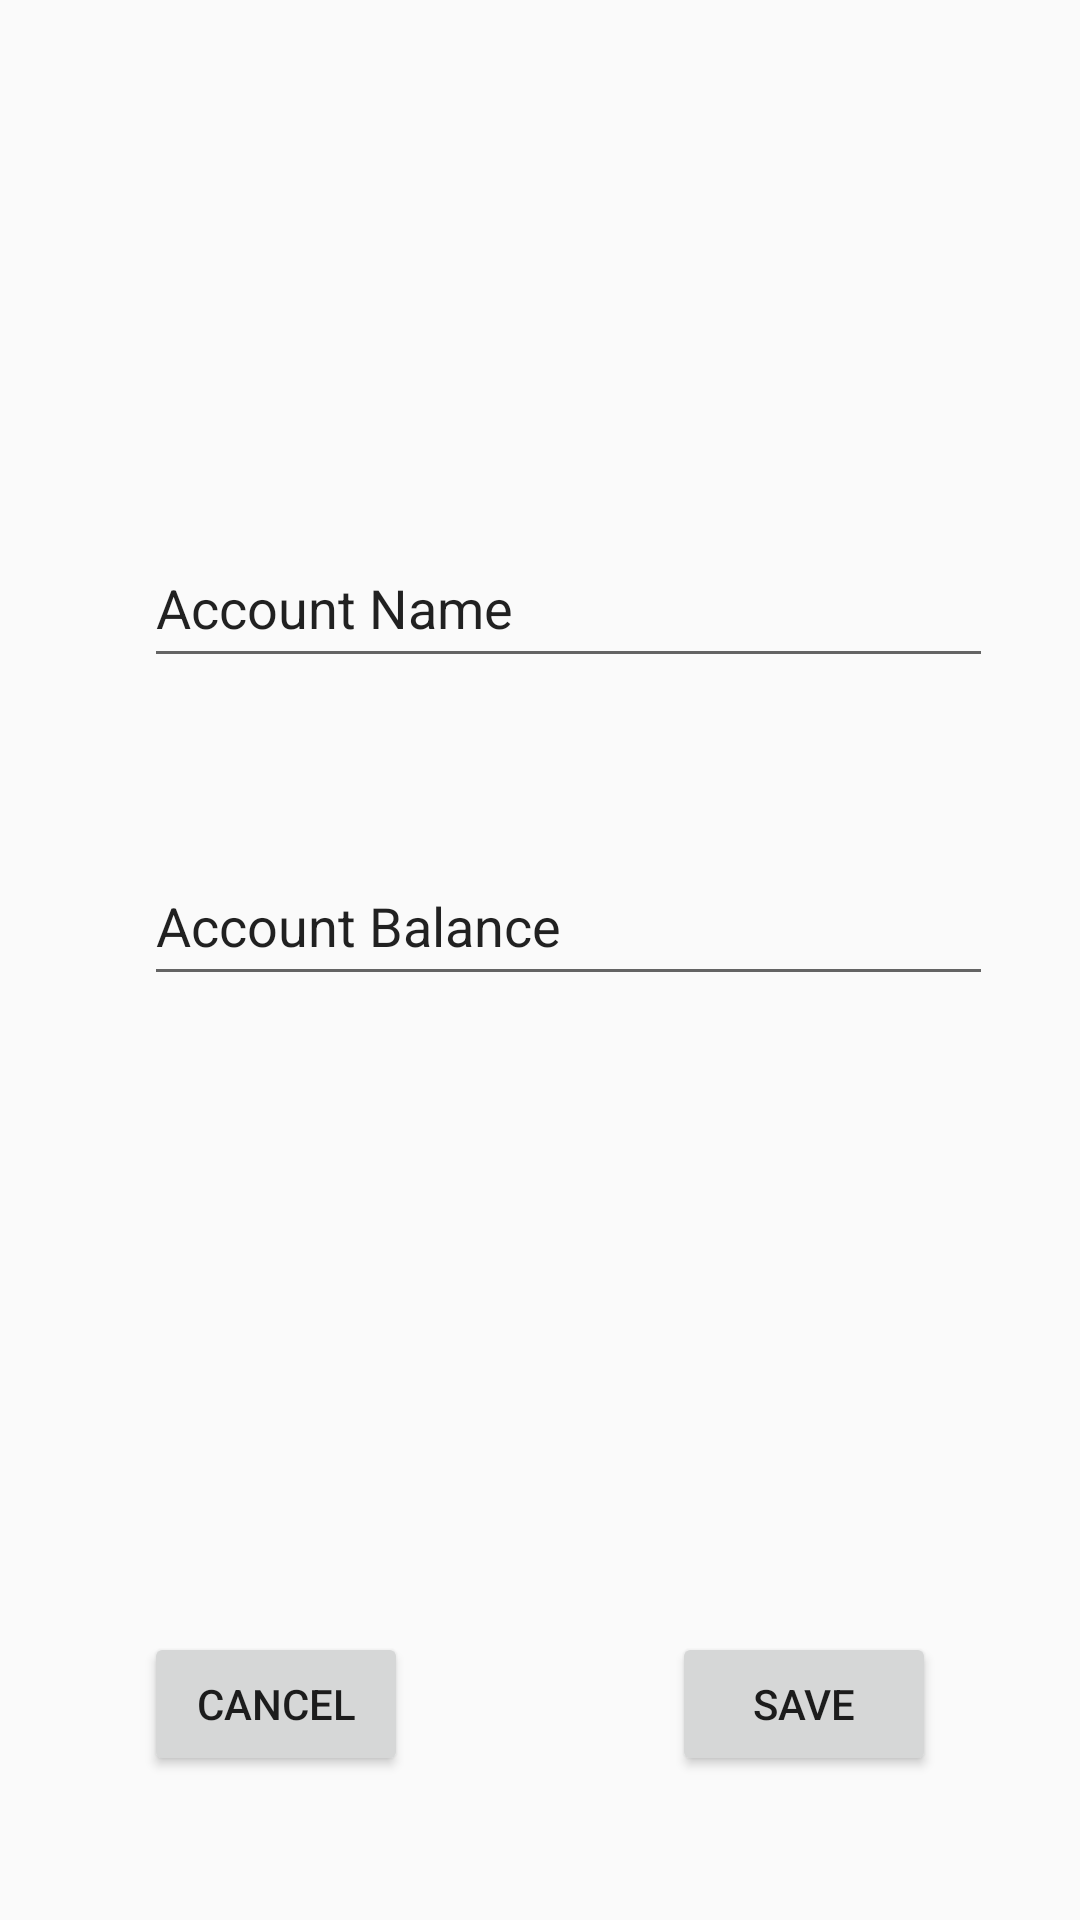

Layout XML and referenced resources for this Android screen:
<!-- AndroidManifest.xml: application theme AppTheme -->
<!-- res/layout/activity_add_account.xml -->
<?xml version="1.0" encoding="utf-8"?>
<androidx.constraintlayout.widget.ConstraintLayout xmlns:android="http://schemas.android.com/apk/res/android"
    xmlns:app="http://schemas.android.com/apk/res-auto"
    xmlns:tools="http://schemas.android.com/tools"
    android:layout_width="match_parent"
    android:layout_height="match_parent"
    tools:context=".addAccount">

    <Button
        android:id="@+id/save_content"
        android:layout_width="wrap_content"
        android:layout_height="wrap_content"
        android:layout_marginEnd="48dp"
        android:layout_marginBottom="48dp"
        android:text="Save"
        app:layout_constraintBottom_toBottomOf="parent"
        app:layout_constraintEnd_toEndOf="parent" />

    <Button
        android:id="@+id/cancel"
        android:layout_width="wrap_content"
        android:layout_height="wrap_content"
        android:layout_marginStart="48dp"
        android:layout_marginBottom="48dp"
        android:text="Cancel"
        app:layout_constraintBottom_toBottomOf="parent"
        app:layout_constraintStart_toStartOf="parent" />

    <EditText
        android:id="@+id/accName"
        android:layout_width="283dp"
        android:layout_height="50dp"
        android:layout_marginTop="176dp"
        android:ems="10"
        android:inputType="textPersonName"
        android:text="Account Name"
        app:layout_constraintEnd_toEndOf="parent"
        app:layout_constraintHorizontal_bias="0.625"
        app:layout_constraintStart_toStartOf="parent"
        app:layout_constraintTop_toTopOf="parent" />

    <EditText
        android:id="@+id/accountBal"
        android:layout_width="283dp"
        android:layout_height="50dp"
        android:layout_marginTop="56dp"
        android:ems="10"
        android:inputType="numberDecimal|numberSigned"
        android:text="Account Balance"
        app:layout_constraintEnd_toEndOf="parent"
        app:layout_constraintHorizontal_bias="0.625"
        app:layout_constraintStart_toStartOf="parent"
        app:layout_constraintTop_toBottomOf="@+id/accName">

    </EditText>
</androidx.constraintlayout.widget.ConstraintLayout>
<!-- resources referenced by this layout -->
<resources>
  <style name="AppTheme" parent="Theme.AppCompat.Light.NoActionBar">
          
          <item name="colorPrimary">@color/colorPrimary</item>
          <item name="colorPrimaryDark">@color/colorPrimaryDark</item>
          <item name="colorAccent">@color/colorAccent</item>
          <item name="android:forceDarkAllowed" tools:ignore="NewApi">true</item>
      </style>
  <color name="colorPrimary">#89CFF0</color>
  <color name="colorPrimaryDark">#4682BF</color>
  <color name="colorAccent">#21ABCD</color>
</resources>
